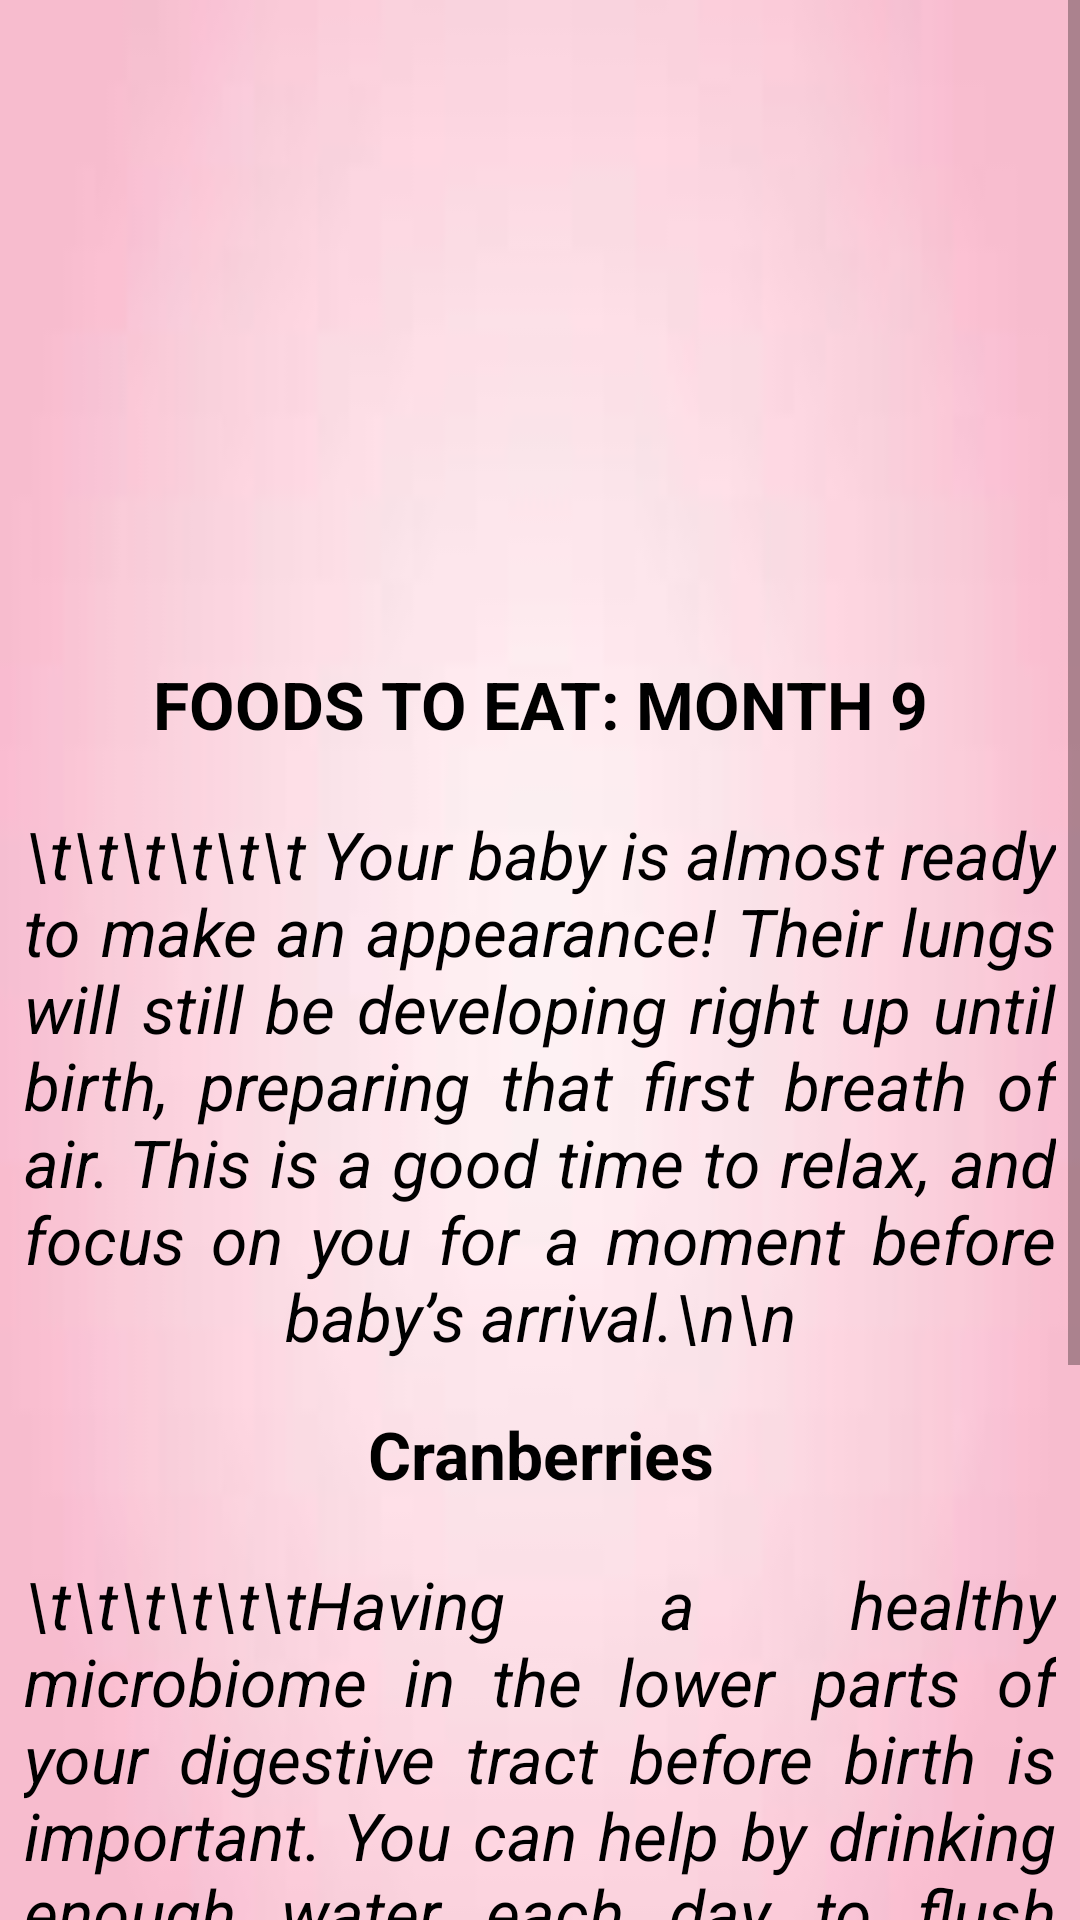

Layout XML and referenced resources for this Android screen:
<!-- AndroidManifest.xml: application theme Theme.MommyGram -->
<!-- res/layout/activity_mfo9.xml -->
<?xml version="1.0" encoding="utf-8"?>
<androidx.constraintlayout.widget.ConstraintLayout xmlns:android="http://schemas.android.com/apk/res/android"
    xmlns:app="http://schemas.android.com/apk/res-auto"
    xmlns:tools="http://schemas.android.com/tools"
    android:layout_width="match_parent"
    android:layout_height="match_parent"
    android:background="@drawable/ex_bg"
    tools:context=".m_fo9Activity">


    <ScrollView
        android:layout_width="match_parent"
        android:layout_height="match_parent"
        app:layout_constraintEnd_toEndOf="parent"
        app:layout_constraintStart_toStartOf="parent"
        tools:layout_editor_absoluteY="62dp">


    <LinearLayout
        android:layout_width="match_parent"
        android:layout_height="match_parent"
        android:orientation="vertical"
        android:weightSum="10"
        app:layout_constraintBaseline_toBaselineOf="parent">

    <View
        android:layout_width="wrap_content"
        android:layout_height="40dp" />

    <ImageView
        android:id="@+id/f9"
        android:layout_width="221dp"
        android:layout_height="150dp"
        android:layout_gravity="center_horizontal"
        app:srcCompat="@drawable/f9">
    </ImageView>
    <View
        android:layout_width="wrap_content"
        android:layout_height="30dp" />

    <TextView
        android:layout_width="344dp"
        android:layout_height="50dp"
        android:layout_gravity="center_horizontal"
        android:justificationMode="inter_word"
        android:text="FOODS TO EAT: MONTH 9"
        android:textAlignment="center"
        android:textColor="@color/black"
        android:textSize="22sp"
        android:textStyle="bold" />

        <TextView
            android:layout_width="344dp"
            android:layout_height="200dp"
            android:layout_gravity="center_horizontal"
            android:justificationMode="inter_word"
            android:text="\t\t\t\t\t\t Your baby is almost ready to make an appearance! Their lungs will still be developing right up until birth, preparing that first breath of air. This is a good time to relax, and focus on you for a moment before baby’s arrival.\n\n"
            android:textAlignment="center"
            android:textColor="@color/black"
            android:textSize="22sp"
            android:textStyle="italic" />

        <TextView
            android:layout_width="344dp"
            android:layout_height="50dp"
            android:layout_gravity="center_horizontal"
            android:justificationMode="inter_word"
            android:text="Cranberries"
            android:textAlignment="center"
            android:textColor="@color/black"
            android:textSize="22sp"
            android:textStyle="bold" />

        <TextView
            android:layout_width="344dp"
            android:layout_height="350dp"
            android:layout_gravity="center_horizontal"
            android:justificationMode="inter_word"
            android:text="\t\t\t\t\t\tHaving a healthy microbiome in the lower parts of your digestive tract before birth is important. You can help by drinking enough water each day to flush out toxins in your body and to help prevent a urinary tract infection (UTI). Cranberries are a healthy snack choice right now. They have lots of antioxidants, and studies show that eating these berries is linked to a lower risk of UTIs.  \n\n"
            android:textAlignment="center"
            android:textColor="@color/black"
            android:textSize="22sp"
            android:textStyle="italic" />
    <View
        android:layout_width="wrap_content"
        android:layout_height="30dp" />
    </LinearLayout>
    </ScrollView>

</androidx.constraintlayout.widget.ConstraintLayout>
<!-- resources referenced by this layout -->
<resources>
  <color name="black">#FF000000</color>
  <!-- drawable ex_bg: jpg bitmap (drawable, 1230 bytes) -->
  <style name="Theme.MommyGram" parent="Theme.AppCompat.Light.NoActionBar">
          
          <item name="colorPrimary">@color/purple_500</item>
          <item name="colorPrimaryDark">@color/purple_700</item>w
          <item name="colorAccent">@color/teal_200</item>
          
      </style>
  <color name="purple_500">#FF6200EE</color>
  <color name="purple_700">#FF3700B3</color>
  <color name="teal_200">#FF03DAC5</color>
</resources>
